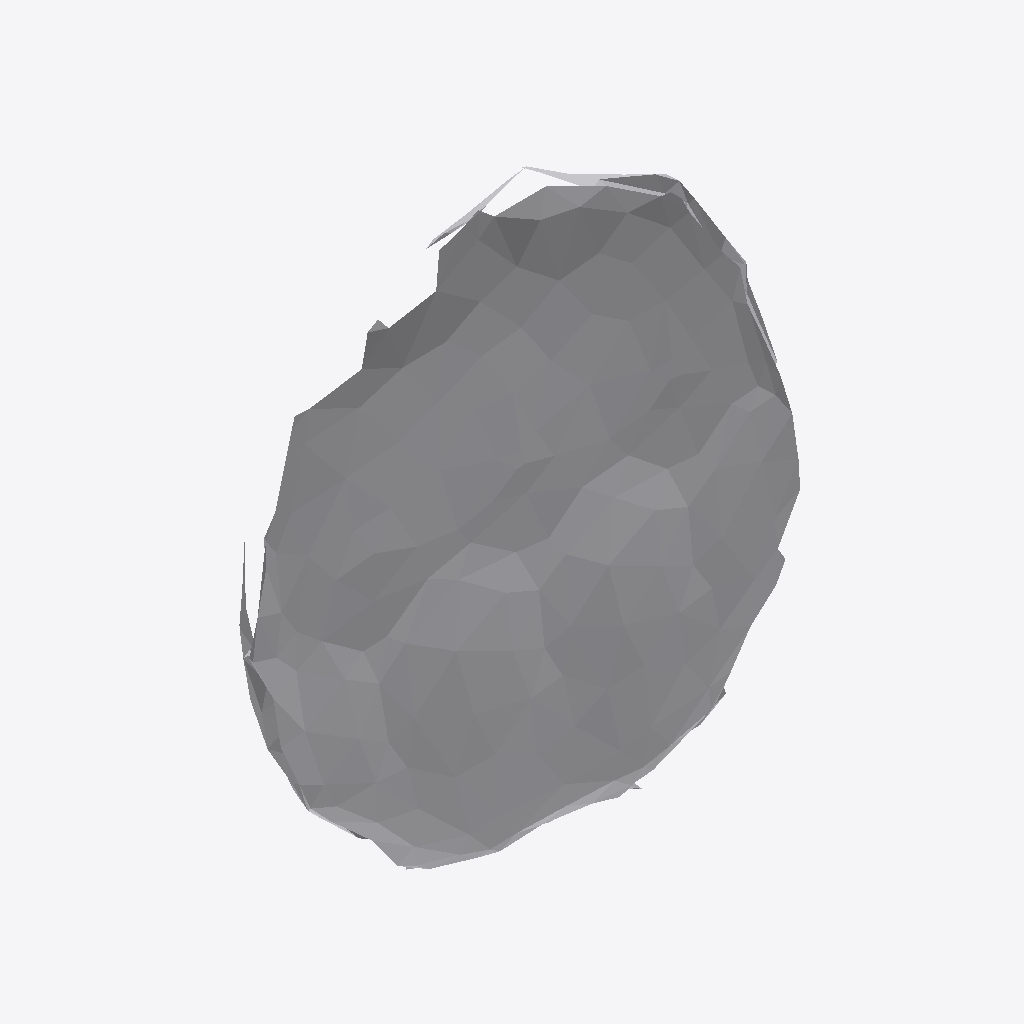
Isometric view of an IFC building model (IFC-SPF (STEP), schema IFC4, length unit metre), seen from the south-west, elements coloured by IFC class: 1 other element (light grey).
Extent 0.147 m × 0.035 m × 0.140 m (x, y, z). Storeys (1): Ground Floor at 0.00 m. Elements (1): 1 IfcFurniture.

HEADER;
FILE_DESCRIPTION(('ViewDefinition [CoordinationView]'),'2;1');
FILE_NAME('','2026-07-12T07:14:23',(''),(''),'IfcOpenShell 0.8.0','IfcOpenShell 0.8.0','');
FILE_SCHEMA(('IFC4'));
ENDSEC;
DATA;
#17=IFCPROJECT('0r_JGc42T4buNqKpg7d4iO',#5,'Office Project',$,$,$,$,(#15),#10);
#20=IFCSITE('0hSijzKZH98xrGjAud5fps',#5,'Site',$,$,#19,$,$,.ELEMENT.,$,$,$,$,$);
#22=IFCBUILDING('2z9UGd6Uv5W9pKrHBnzgGe',#5,'Building',$,$,#21,$,$,.ELEMENT.,$,$,$);
#24=IFCBUILDINGSTOREY('3p$jg8BX1E8e$1WPmhBe6Z',#5,'Ground Floor',$,$,#23,$,$,.ELEMENT.,0.0);
#35=IFCFURNITURE('1E6jQDShb9lgsX2cHa74$e',#5,'list08_lamp',$,$,#34,#31,$,$);
ENDSEC;
